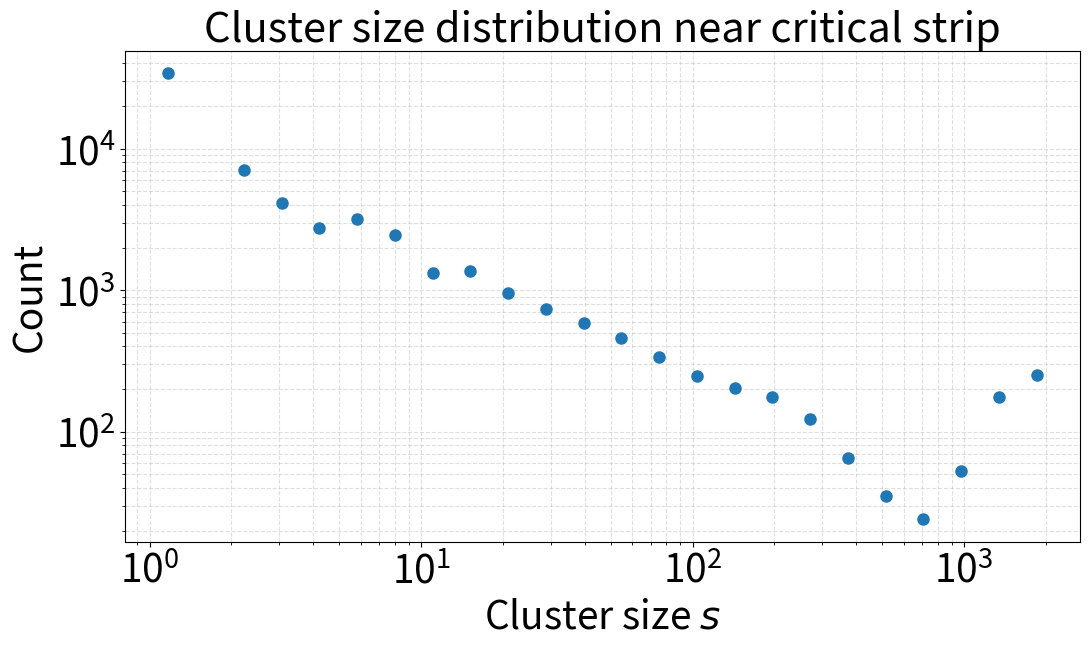

Generate this figure with matplotlib:
import numpy as np
import matplotlib.pyplot as plt
from scipy.ndimage import measurements


L = 200                  # lattice size
M = 500                  # number of realisations
p_c = 0.5927             # 2D site percolation threshold
g = 0.2                  # total gradient across system
tol = 0.01               # width of critical strip in p

all_cluster_sizes = []

for i in range(M):

    # make random field
    grid = np.random.rand(L, L)
    
    # vertical coordinate (0 at top, 1 at bottom)
    y = np.linspace(0, 1, L)
    
    # probability function
    a = p_c
    p_y = a + g * (y - 0.5)
    
    # build occupation grid
    occ = np.zeros((L, L), dtype=bool)
    for j in range(L):
        occ[j, :] = grid[j, :] < p_y[j] # vectorised code to find which squares should be coloured

    ##### New below - previous is same as Figure 1 #####  

    # label clusters
    labels, num = measurements.label(occ)

    # find rows where p(y) ≈ p_c
    strip_rows = np.where(np.abs(p_y - p_c) < tol)[0]

    # mask only the critical strip
    strip_mask = np.zeros_like(labels, dtype=bool)
    strip_mask[strip_rows, :] = True

    # apply mask
    strip_labels = labels * strip_mask

    # remove zeros (background)
    strip_labels = strip_labels[strip_labels > 0]

    # count cluster sizes in strip
    unique, counts = np.unique(strip_labels, return_counts=True)

    # store sizes
    all_cluster_sizes.extend(counts)

# convert to array
all_cluster_sizes = np.array(all_cluster_sizes)


bins = np.logspace(np.log10(all_cluster_sizes.min()), np.log10(all_cluster_sizes.max()), 25)
hist, bin_edges = np.histogram(all_cluster_sizes, bins=bins)

# bin centres
bin_centres = np.sqrt(bin_edges[:-1] * bin_edges[1:])


apx=11
plt.figure(figsize=(apx, apx/8.7*5.2))
plt.loglog(bin_centres, hist, 'o', markersize=8)
plt.xlabel('Cluster size $s$', fontsize=28)
plt.ylabel('Count', fontsize=28)
plt.title('Cluster size distribution near critical strip', fontsize=30)
plt.xticks(fontsize=28)
plt.yticks(fontsize=28)
plt.grid(True, which='both', ls='--', alpha=0.4)
plt.tight_layout()
plt.show()
